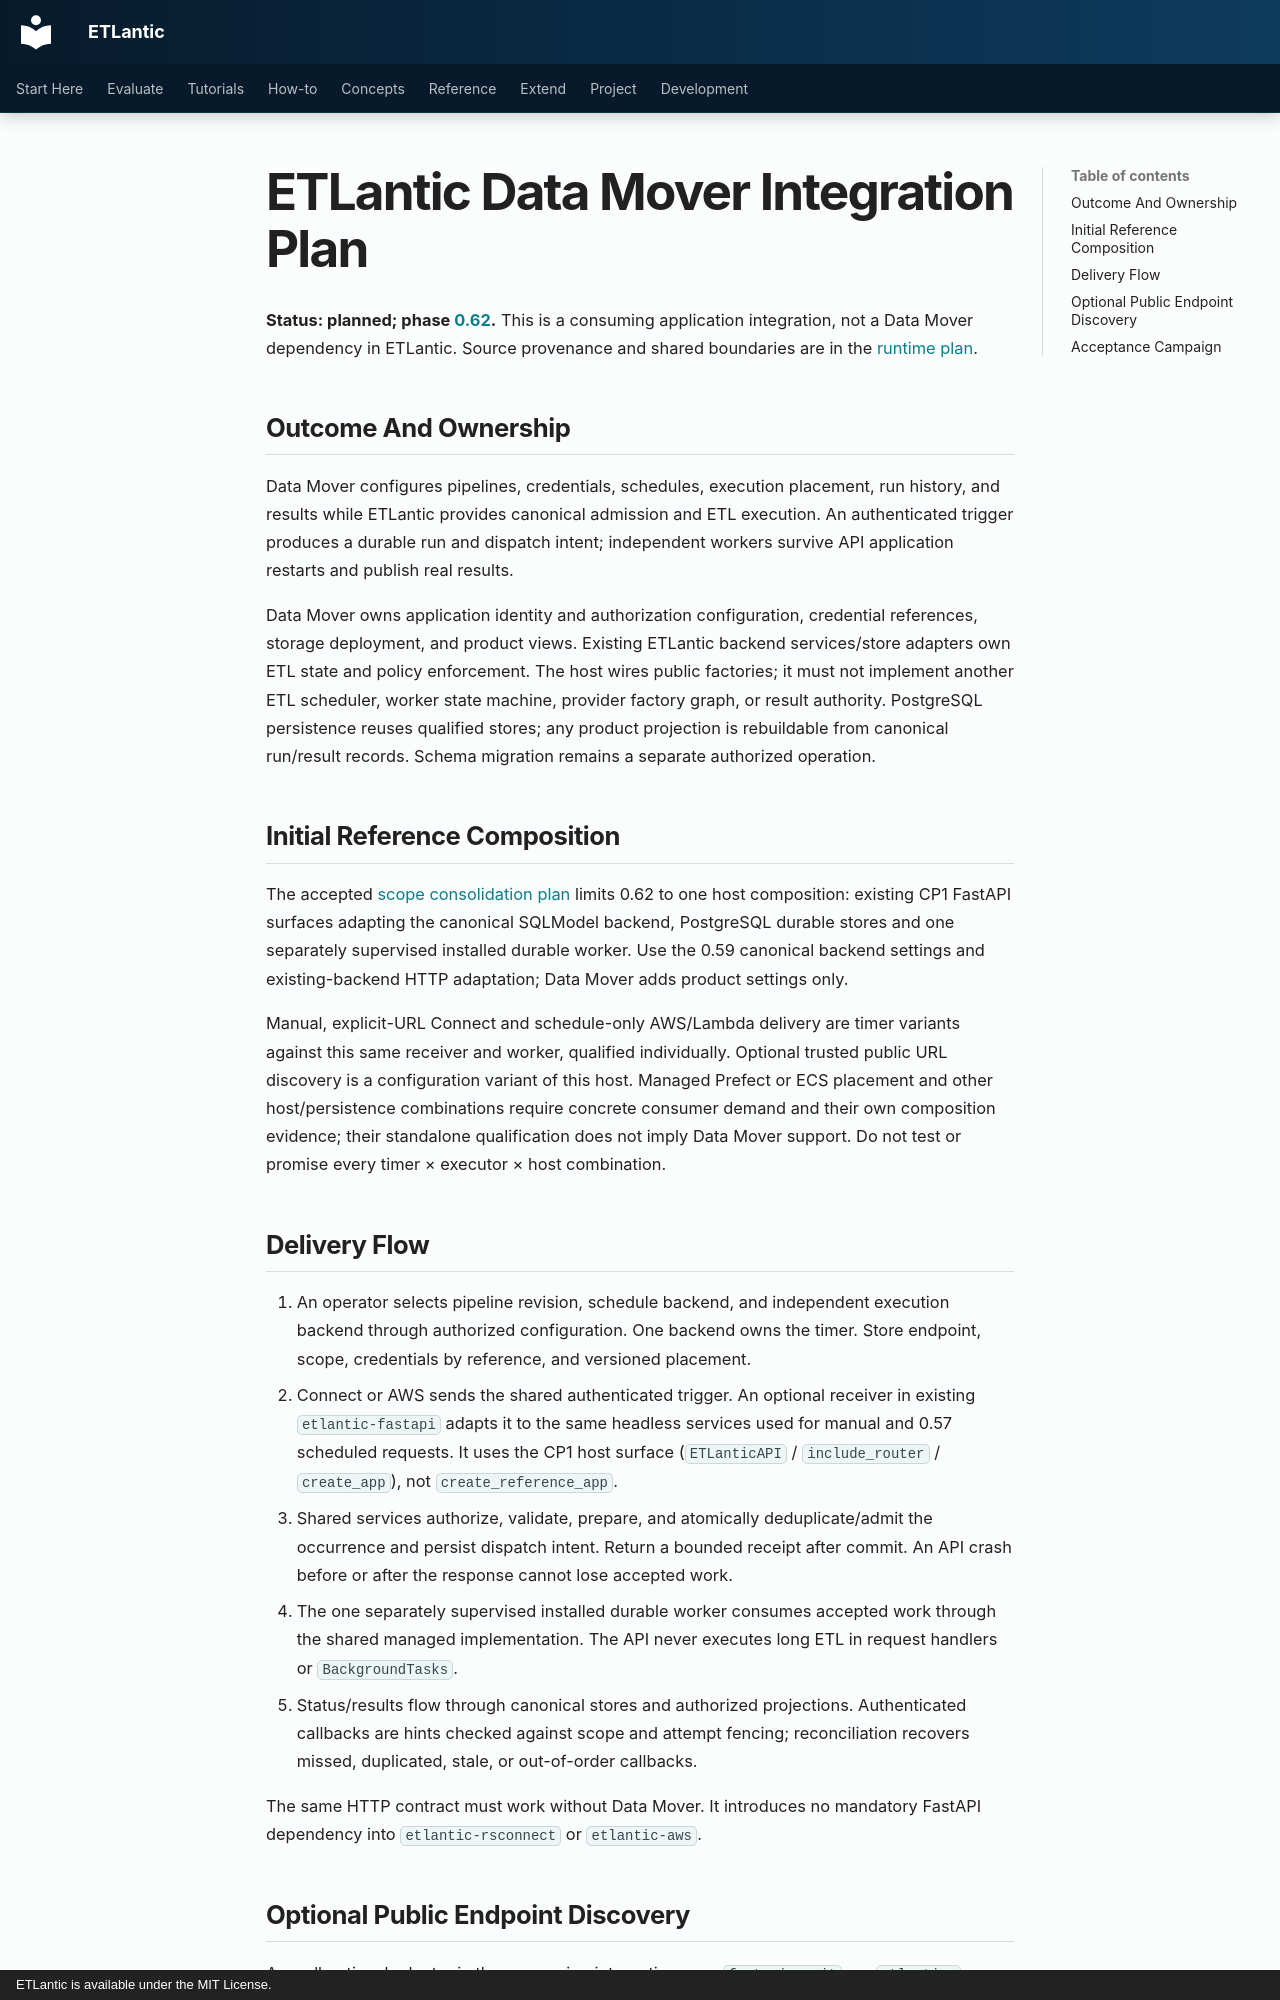

repository: eddiethedean/etlantic · page: 11_DEVELOPMENT/ETLANTIC_DATA_MOVER_INTEGRATION_PLAN/index.html · generator: mkdocs · copyright: ETLantic is available under the MIT License.

---
title: ETLantic Data Mover Integration Plan
description: Durable application composition with independent scheduling, execution, and optional Posit endpoint discovery.
plan_status: planned
plan_last_reviewed: 2026-10-12
---

# ETLantic Data Mover Integration Plan

**Status: planned; phase [0.62](IMPLEMENTATION_PLAN_0_62.md).** This is a consuming
application integration, not a Data Mover dependency in ETLantic. Source
provenance and shared boundaries are in the [runtime plan](ETLANTIC_RUNTIME_PLAN.md).

## Outcome And Ownership

Data Mover configures pipelines, credentials, schedules, execution placement,
run history, and results while ETLantic provides canonical admission and ETL
execution. An authenticated trigger produces a durable run and dispatch intent;
independent workers survive API application restarts and publish real results.

Data Mover owns application identity and authorization configuration, credential
references, storage deployment, and product views. Existing ETLantic backend
services/store adapters own ETL state and policy enforcement. The host wires
public factories; it must not implement another ETL scheduler, worker state
machine, provider factory graph, or result authority. PostgreSQL persistence
reuses qualified stores; any product projection is rebuildable from canonical
run/result records. Schema migration remains a separate authorized operation.

## Initial Reference Composition

The accepted [scope consolidation plan](PACKAGE_SCOPE_CONSOLIDATION_PLAN.md)
limits 0.62 to one host composition: existing CP1 FastAPI surfaces adapting the
canonical SQLModel backend, PostgreSQL durable stores and one separately
supervised installed durable worker. Use the 0.59 canonical backend settings and
existing-backend HTTP adaptation; Data Mover adds product settings only.

Manual, explicit-URL Connect and schedule-only AWS/Lambda delivery are timer
variants against this same receiver and worker, qualified individually. Optional
trusted public URL discovery is a configuration variant of this host. Managed
Prefect or ECS placement and other host/persistence combinations require concrete
consumer demand and their own composition evidence; their standalone qualification
does not imply Data Mover support. Do not test or promise every timer × executor
× host combination.

## Delivery Flow

1. An operator selects pipeline revision, schedule backend, and independent
   execution backend through authorized configuration. One backend owns the
   timer. Store endpoint, scope, credentials by reference, and versioned placement.
2. Connect or AWS sends the shared authenticated trigger. An optional receiver
   in existing `etlantic-fastapi` adapts it to the same headless services used
   for manual and 0.57 scheduled requests. It uses the CP1 host surface
   (`ETLanticAPI` / `include_router` / `create_app`), not `create_reference_app`.
3. Shared services authorize, validate, prepare, and atomically deduplicate/admit
   the occurrence and persist dispatch intent. Return a bounded receipt after
   commit. An API crash before or after the response cannot lose accepted work.
4. The one separately supervised installed durable worker consumes accepted
   work through the shared managed implementation. The
   API never executes long ETL in request handlers or `BackgroundTasks`.
5. Status/results flow through canonical stores and authorized projections.
   Authenticated callbacks are hints checked against scope and attempt fencing;
   reconciliation recovers missed, duplicated, stale, or out-of-order callbacks.

The same HTTP contract must work without Data Mover. It introduces no mandatory
FastAPI dependency into `etlantic-rsconnect` or `etlantic-aws`.
